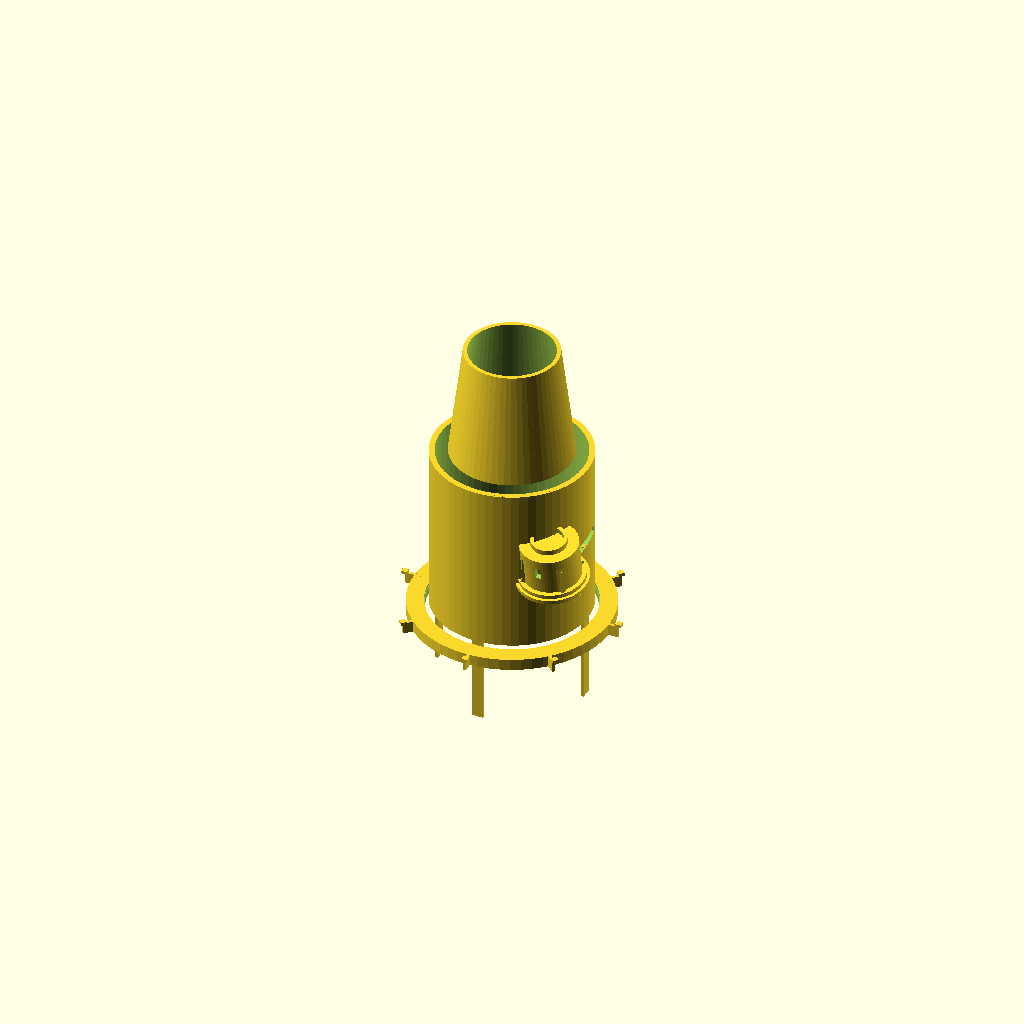
Cell 1: rendered with the file's own defaults.
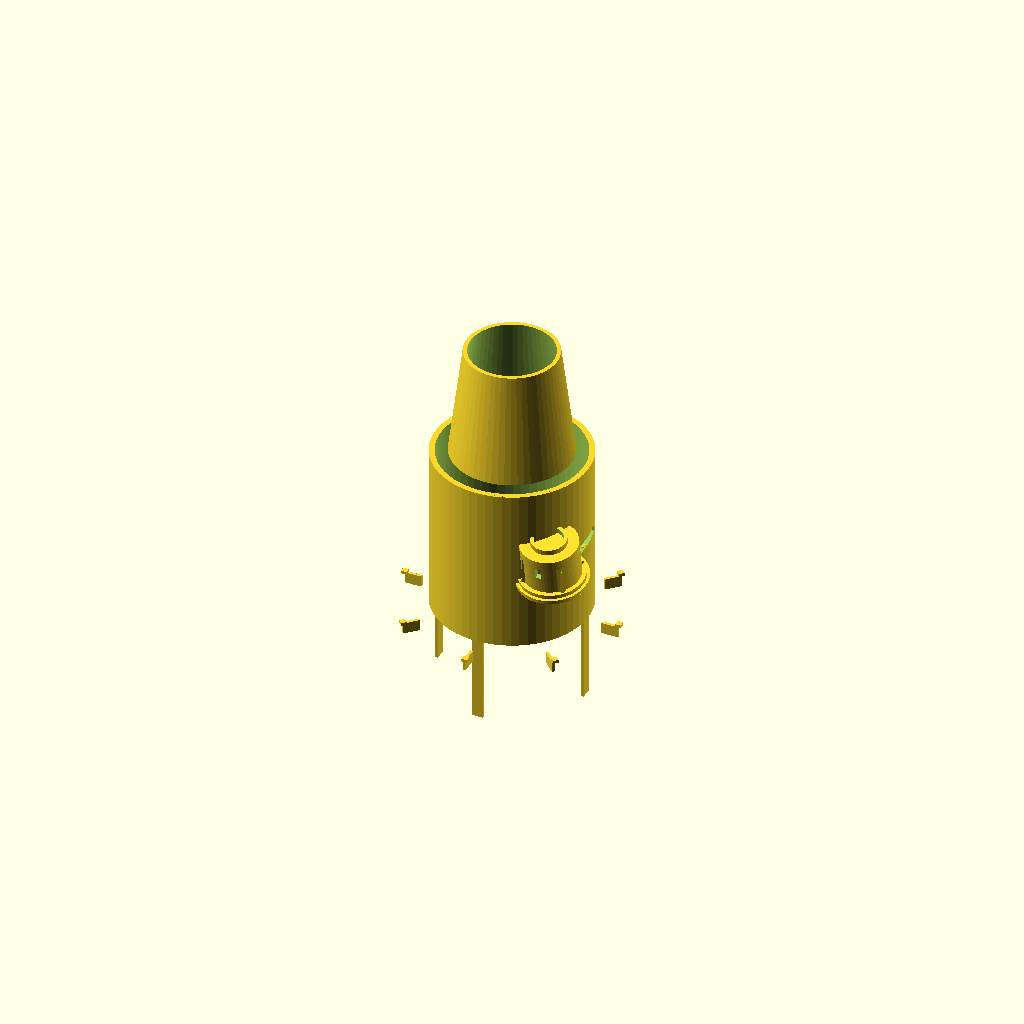
Cell 2: the same model with pvc_outer_diameter = 228.6.
All cells are drawn from one camera (rotation 55°, 0°, 25°, orthographic, colour scheme Cornfield), so only the parameter changes between them.
Source of the model, 3D Models/Inlet_Rodent_Detection_Assembly.scad:
// ShopVac Rat Trap 2025 - Inlet Rodent Detection Assembly
// INLET DESIGN: Rodent entry point with integrated VL53L0X sensor mounting
// Designed for 4" domestic wastewater pipe mounting with SNAP-FIT ASSEMBLY
// NO FASTENERS REQUIRED: Tool-free installation and maintenance
// RODENT DAMAGE PROTECTION: Enhanced anti-gnaw features and sensor protection
// Author: Hardware Designer
// Date: August 2025
// OPTIMIZATION: Simplified geometry for faster STL generation (reduced from 720 to 24 texture points)

// Parameters for 4" PVC pipe (standard domestic wastewater)
pvc_outer_diameter = 114.3;  // 4.5" actual OD of 4" PVC pipe
pvc_inner_diameter = 101.6;  // 4" nominal ID
pvc_wall_thickness = 6.35;   // Standard Schedule 40 wall thickness

// Trap inlet parameters (optimized for detection and durability)
inlet_length = 120;          // mm - increased length for animal guidance
inlet_diameter = 102;        // mm - matches PVC inner for seamless transition
inlet_wall_thickness = 4;    // mm - thick walls for structural integrity

// VL53L0X sensor parameters (optimized for centerline detection)
sensor_housing_diameter = 24;      // mm - compact housing for 18x18mm STEMMA QT board
sensor_housing_depth = 20;         // mm - depth for sensor and cable connections
sensor_angle = 15;                 // degrees - downward angle for optimal pipe detection
sensor_height_offset = 0;          // mm - centerline placement (previously 40mm)

// Rodent damage protection parameters
gnaw_guard_thickness = 3;          // mm - hardened outer shell thickness
cable_protection_diameter = 12;    // mm - armored cable conduit diameter
texture_feature_size = 0.5;        // mm - anti-gnaw surface texture depth
protective_ridge_height = 2;       // mm - height of anti-gnaw ridges

// Mounting flange parameters - snap-fit design (no bolts)
flange_diameter = 140;       // mm - oversized for secure mounting
flange_thickness = 8;        // mm - thick for structural integrity
snap_clip_count = 8;         // Number of snap clips around circumference
snap_clip_length = 12;       // mm - length of each snap clip
snap_clip_thickness = 2;     // mm - thickness for flexibility

// Seal groove parameters (for O-ring weatherproofing)
seal_groove_diameter = 110;  // mm
seal_groove_width = 3;       // mm
seal_groove_depth = 2;       // mm

// Funnel parameters for animal guidance
funnel_length = 80;          // mm
funnel_inlet_diameter = 85;  // mm - slightly smaller than pipe ID
funnel_outlet_diameter = 65; // mm - guides to sensor area

// Sensor mounting parameters - optimized for VL53L0X detection
sensor_mount_height = 0;      // mm - mounted at pipe centerline for optimal detection
sensor_protection_thickness = 3; // mm - rodent-proof sensor guard thickness

// Camera mounting parameters (when camera_variant = true)
camera_variant = true;        // Set true to include OV5640 5MP camera (Adafruit 5945)
camera_housing_diameter = 40; // mm - larger housing for camera module
camera_housing_depth = 30;    // mm - depth for camera and lens assembly
camera_angle = 10;            // degrees - angle for optimal view into pipe
camera_mount_offset = 45;     // mm - offset from sensor for clear view

// Additional protection parameters
protective_coating_thickness = 2; // mm - additional protection layer

$fn = 60;  // Reduced resolution for faster generation (was 100)

// Main pipe inlet module with snap-fit mounting
module pipe_inlet() {
    difference() {
        union() {
            // Main inlet tube
            cylinder(d=inlet_diameter + 2*inlet_wall_thickness,
                    h=inlet_length);

            // Mounting flange with snap clips
            translate([0, 0, -flange_thickness])
            cylinder(d=flange_diameter, h=flange_thickness);

            // Internal funnel for animal guidance
            translate([0, 0, inlet_length])
            funnel_guide();
        }

        // Internal cavity
        translate([0, 0, -flange_thickness-1])
        cylinder(d=inlet_diameter, h=inlet_length + flange_thickness + 2);

        // PVC pipe connection recess
        translate([0, 0, -flange_thickness-1])
        cylinder(d=pvc_outer_diameter + 1, h=flange_thickness + 2);

        // O-ring seal groove - SIMPLIFIED
        translate([0, 0, -seal_groove_depth])
        rotate_extrude($fn=48)  // Lower resolution for faster generation
        translate([seal_groove_diameter/2, 0, 0])
        square([seal_groove_width, seal_groove_depth]);

        // Optimized sensor mounting hole - positioned at centerline for best detection
        translate([0, 0, inlet_length/2])
        rotate([sensor_angle, 0, 0])
        translate([0, -inlet_wall_thickness-1, 0])
        cylinder(d=sensor_housing_diameter, h=inlet_wall_thickness + 2);

        // Cable protection conduit entry
        translate([sensor_housing_diameter/2 + 5, -inlet_wall_thickness-1, inlet_length/2])
        rotate([0, 0, 0])
        cylinder(d=cable_protection_diameter, h=inlet_wall_thickness + 2);

        // Camera mounting hole (when camera_variant = true)
        if (camera_variant) {
            translate([camera_mount_offset, 0, inlet_length/2])
            rotate([camera_angle, 0, 0])
            translate([0, -inlet_wall_thickness-1, 0])
            cylinder(d=camera_housing_diameter, h=inlet_wall_thickness + 2);
        }
    }

    // Snap-fit clips for pipe mounting (replaces bolts)
    snap_fit_pipe_clips();

    // Reinforcement ribs
    reinforcement_ribs();

    // VL53L0X sensor housing with rodent protection
    vl53l0x_sensor_housing();

    // Camera housing (when camera_variant = true)
    if (camera_variant) {
        ov5640_camera_housing();
    }

    // Cable protection and routing
    cable_protection_system();

    // Anti-gnaw surface texturing on critical areas
    gnaw_resistant_texturing();
}

// Anti-gnaw surface texturing module - SIMPLIFIED for faster generation
module gnaw_resistant_texturing() {
    // Simplified texture pattern with fewer iterations (24 vs 720)
    intersection() {
        union() {
            // Reduced texture points for faster generation
            for(z = [10, 30, 50, 70, 90, 110]) {  // 6 Z positions instead of 60
                for(angle = [0:90:270]) {  // 4 angles instead of 12
                    rotate([0, 0, angle])
                    translate([inlet_diameter/2 + 1, 0, z])
                    sphere(r=0.8, $fn=12);  // Larger spheres, lower resolution
                }
            }
        }

        // Limit texturing to main body
        cylinder(d=inlet_diameter + 6, h=inlet_length, $fn=30);
    }
}

// Snap-fit clips for mounting to PVC pipe (no bolts required)
module snap_fit_pipe_clips() {
    for(i = [0:snap_clip_count-1]) {
        rotate([0, 0, i * 360/snap_clip_count])
        translate([flange_diameter/2-5, 0, -flange_thickness])
        pipe_snap_clip();
    }
}

// Individual snap clip for pipe mounting - SIMPLIFIED
module pipe_snap_clip() {
    // Simplified flexible clip arm (removed hull for speed)
    cube([snap_clip_length, snap_clip_thickness, flange_thickness]);

    // Extended arm section
    translate([snap_clip_length-2, 0, flange_thickness])
    cube([2, snap_clip_thickness+2, 2]);

    // Catch hook for pipe edge - SIMPLIFIED
    translate([snap_clip_length, 0, flange_thickness])
    cube([2, snap_clip_thickness+2, 2]);
}

// Internal funnel for animal guidance
module funnel_guide() {
    difference() {
        // Funnel shape
        cylinder(d1=funnel_inlet_diameter, d2=funnel_outlet_diameter, h=funnel_length);

        // Internal cavity
        translate([0, 0, -1])
        cylinder(d1=funnel_inlet_diameter - 6, d2=funnel_outlet_diameter - 6, h=funnel_length + 2);
    }
}

// Reinforcement ribs for structural strength
module reinforcement_ribs() {
    for(i = [0:3]) {
        rotate([0, 0, i * 90])
        translate([inlet_diameter/2 + inlet_wall_thickness/2, 0, 0])
        cube([2, 8, inlet_length], center=true);
    }
}

// VL53L0X sensor housing with rodent-proof protection
module vl53l0x_sensor_housing() {
    translate([0, 0, inlet_length/2])
    rotate([sensor_angle, 0, 0])
    translate([0, -inlet_wall_thickness-sensor_housing_depth, 0]) {
        difference() {
            union() {
                // Main sensor housing body
                cylinder(d=sensor_housing_diameter, h=sensor_housing_depth);

                // Rodent-proof gnaw guard (hardened outer shell)
                cylinder(d=sensor_housing_diameter + 2*gnaw_guard_thickness, h=gnaw_guard_thickness);

                // Mounting flange
                translate([0, 0, -3])
                cylinder(d=sensor_housing_diameter + 10, h=3);
            }

            // VL53L0X sensor board cavity (18x18mm STEMMA QT board)
            translate([0, 0, 5])
            cube([18, 18, sensor_housing_depth], center=true);

            // Sensor aperture - optimized for VL53L0X field of view
            translate([0, 0, -1])
            cylinder(d=10, h=7);  // Larger aperture for better detection

            // STEMMA QT cable routing slot
            translate([-2, -sensor_housing_diameter/2, sensor_housing_depth/2])
            cube([4, sensor_housing_diameter, 8]);

            // Mounting screw holes (snap-fit alternative) - SIMPLIFIED
            for(a = [0:120:240]) {
                rotate([0, 0, a])
                translate([12, 0, -4])
                cylinder(d=3.2, h=8, $fn=12);  // Lower resolution
            }
        }

        // Protective lens cover (prevents damage from debris)
        translate([0, 0, sensor_housing_depth-1])
        difference() {
            cylinder(d=16, h=4);
            translate([0, 0, -1])
            cylinder(d=10, h=6);
        }

        // Anti-gnaw protective ridges - SIMPLIFIED
        for(i = [0:90:270]) {  // 4 ridges instead of 8
            rotate([0, 0, i])
            translate([sensor_housing_diameter/2 + gnaw_guard_thickness/2, 0, gnaw_guard_thickness/2])
            cube([gnaw_guard_thickness, 2, gnaw_guard_thickness], center=true);
        }
    }
}

// OV5640 5MP camera housing with rodent protection (when camera_variant = true)
module ov5640_camera_housing() {
    translate([camera_mount_offset, 0, inlet_length/2])
    rotate([camera_angle, 0, 0])
    translate([0, -inlet_wall_thickness-camera_housing_depth, 0]) {
        difference() {
            union() {
                // Main camera housing body
                cylinder(d=camera_housing_diameter, h=camera_housing_depth);

                // Rodent-proof gnaw guard (hardened outer shell)
                cylinder(d=camera_housing_diameter + 2*gnaw_guard_thickness, h=gnaw_guard_thickness);

                // Mounting flange
                translate([0, 0, -3])
                cylinder(d=camera_housing_diameter + 10, h=3);
            }

            // OV5640 camera module cavity (32x32mm board)
            translate([0, 0, 8])
            cube([32, 32, camera_housing_depth], center=true);

            // Camera lens aperture - optimized for OV5640 field of view
            translate([0, 0, -1])
            cylinder(d=20, h=10);  // Larger aperture for camera lens

            // STEMMA QT cable routing slot
            translate([-2, -camera_housing_diameter/2, camera_housing_depth/2])
            cube([4, camera_housing_diameter, 8]);

            // Mounting screw holes (snap-fit alternative) - SIMPLIFIED
            for(a = [0:90:270]) {
                rotate([0, 0, a])
                translate([16, 0, -4])
                cylinder(d=3.2, h=8, $fn=12);  // Lower resolution
            }
        }

        // Protective lens cover (prevents damage from debris)
        translate([0, 0, camera_housing_depth-2])
        difference() {
            cylinder(d=25, h=6);
            translate([0, 0, -1])
            cylinder(d=20, h=8);
        }

        // Anti-gnaw protective ridges - SIMPLIFIED
        for(i = [0:90:270]) {  // 4 ridges instead of 8
            rotate([0, 0, i])
            translate([camera_housing_diameter/2 + gnaw_guard_thickness/2, 0, gnaw_guard_thickness/2])
            cube([gnaw_guard_thickness, 2, gnaw_guard_thickness], center=true);
        }
    }
}

// Cable protection and routing system
module cable_protection_system() {
    // Armored cable conduit from sensor to control box
    translate([sensor_housing_diameter/2 + 5, -inlet_wall_thickness-cable_protection_diameter, inlet_length/2])
    rotate([0, 0, 0]) {
        difference() {
            // Outer protection tube
            cylinder(d=cable_protection_diameter, h=30);

            // Inner cable passage
            translate([0, 0, -1])
            cylinder(d=6, h=32);  // 4-conductor STEMMA QT cable
        }

        // Anti-gnaw ridges on cable conduit - SIMPLIFIED
        for(i = [5, 15, 25]) {  // 3 ridges instead of 7
            translate([0, 0, i])
            rotate_extrude($fn=24)  // Lower resolution
            translate([cable_protection_diameter/2, 0, 0])
            square([2, 1]);
        }
    }

    // Strain relief at sensor connection
    translate([sensor_housing_diameter/2, -inlet_wall_thickness, inlet_length/2])
    rotate([0, 45, 0]) {
        difference() {
            cylinder(d=8, h=15);
            translate([0, 0, -1])
            cylinder(d=4, h=17);
        }
    }
}

// Pipe to vacuum adapter module
module pipe_to_vacuum_adapter() {
    // Standard shop vacuum connection (2.5" nominal)
    vacuum_diameter = 63.5;     // mm - 2.5" shop vac hose
    vacuum_length = 40;         // mm

    // Transition section
    transition_length = 60;     // mm

    difference() {
        union() {
            // Pipe connection end
            cylinder(d=inlet_diameter + 2*inlet_wall_thickness, h=20);

            // Transition section
            translate([0, 0, 20])
            cylinder(d1=inlet_diameter + 2*inlet_wall_thickness,
                    d2=vacuum_diameter + 6, h=transition_length);

            // Vacuum hose connection
            translate([0, 0, 20 + transition_length])
            cylinder(d=vacuum_diameter + 6, h=vacuum_length);

            // Grip rings
            for(i = [0:2]) {
                translate([0, 0, 20 + transition_length + 10 + i*12])
                cylinder(d=vacuum_diameter + 10, h=2);
            }
        }

        // Internal passages
        translate([0, 0, -1])
        cylinder(d=inlet_diameter, h=21);

        translate([0, 0, 20])
        cylinder(d1=inlet_diameter, d2=vacuum_diameter, h=transition_length);

        translate([0, 0, 20 + transition_length - 1])
        cylinder(d=vacuum_diameter, h=vacuum_length + 2);
    }
}

// Control box mounting bracket with snap-fit pipe clamps
module control_box_mount() {
    mount_width = 160;      // mm - fits control box
    mount_depth = 110;      // mm
    mount_thickness = 6;    // mm

    // Pipe clamp parameters
    clamp_diameter = pvc_outer_diameter + 10;
    clamp_width = 40;       // mm

    difference() {
        union() {
            // Main mounting plate
            cube([mount_width, mount_depth, mount_thickness]);

            // Pipe clamp base sections
            translate([mount_width/2, 0, mount_thickness])
            rotate([-90, 0, 0])
            difference() {
                cylinder(d=clamp_diameter, h=clamp_width);
                translate([0, 0, -1])
                cylinder(d=pvc_outer_diameter + 2, h=clamp_width + 2);
                translate([-clamp_diameter/2, 0, -1])
                cube([clamp_diameter, clamp_diameter/2, clamp_width + 2]);
            }
        }

        // Control box snap-fit mounting slots (no screws)
        for(x = [15, mount_width-15]) {
            for(y = [15, mount_depth-15]) {
                translate([x-2, y-2, -1])
                cube([4, 4, mount_thickness + 2]);

                translate([x, y, mount_thickness-2])
                cylinder(d=8, h=3);
            }
        }
    }

    // Snap-fit clamps for pipe mounting (replaces bolts)
    translate([mount_width/2 - 15, clamp_width/2, mount_thickness + clamp_diameter/2])
    rotate([0, 90, 0])
    pipe_clamp_snap();

    translate([mount_width/2 + 15, clamp_width/2, mount_thickness + clamp_diameter/2])
    rotate([0, 90, 0])
    pipe_clamp_snap();
}

// Snap-fit clamp for pipe mounting (replaces bolts) - SIMPLIFIED
module pipe_clamp_snap() {
    // Simplified clamp arm (removed hull for speed)
    cylinder(d=6, h=8, $fn=12);
    translate([0, 15, 0])
    cylinder(d=8, h=8, $fn=16);

    // Snap catch - SIMPLIFIED
    translate([0, 15, 4])
    cube([6, 4, 4], center=true);
}

// Weatherproof cover for control box
module control_box_cover() {
    cover_width = 160;      // mm - slightly larger than control box
    cover_depth = 115;      // mm
    cover_height = 80;      // mm
    wall_thickness = 3;     // mm

    difference() {
        // Outer shell
        hull() {
            translate([5, 5, 0])
            cylinder(r=5, h=cover_height);
            translate([cover_width-5, 5, 0])
            cylinder(r=5, h=cover_height);
            translate([5, cover_depth-5, 0])
            cylinder(r=5, h=cover_height);
            translate([cover_width-5, cover_depth-5, 0])
            cylinder(r=5, h=cover_height);
        }

        // Internal cavity
        translate([wall_thickness, wall_thickness, wall_thickness])
        cube([cover_width - 2*wall_thickness,
              cover_depth - 2*wall_thickness,
              cover_height]);

        // Display window
        translate([25, -1, 35])
        cube([30, wall_thickness + 2, 25]);

        // Button access holes
        translate([70, -1, 45])
        cylinder(d=8, h=wall_thickness + 2);

        translate([90, -1, 45])
        cylinder(d=8, h=wall_thickness + 2);

        translate([110, -1, 35])
        cylinder(d=8, h=wall_thickness + 2);

        // Ventilation slots
        for(i = [0:4]) {
            translate([cover_width - wall_thickness - 1, 20 + i*15, 15])
            cube([wall_thickness + 2, 8, 4]);
        }

        // Cable entry port
        translate([cover_width/2, cover_depth - wall_thickness - 1, 20])
        cylinder(d=12, h=wall_thickness + 2);
    }

    // Mounting tabs
    for(x = [10, cover_width-10]) {
        for(y = [10, cover_depth-10]) {
            translate([x, y, -5])
            difference() {
                cylinder(d=12, h=5);
                translate([0, 0, -1])
                cylinder(d=4.5, h=7);
            }
        }
    }
}

// Print layout and module selection
// Set which_part to generate specific components:
// "inlet" - Main pipe inlet with sensors
// "adapter" - Pipe to vacuum adapter
// "mount" - Control box mounting bracket
// "cover" - Weatherproof cover
// "all" - Assembly preview with all components
// "print_set" - All parts positioned for printing

which_part = "inlet"; // [inlet, adapter, mount, cover, all, print_set]

// Validate parameter
assert(which_part == "inlet" || which_part == "adapter" || which_part == "mount" ||
       which_part == "cover" || which_part == "all" || which_part == "print_set",
       "Invalid which_part value. Use: inlet, adapter, mount, cover, all, or print_set");

if (which_part == "inlet") {
    pipe_inlet();
} else if (which_part == "adapter") {
    pipe_to_vacuum_adapter();
} else if (which_part == "mount") {
    control_box_mount();
} else if (which_part == "cover") {
    control_box_cover();
} else if (which_part == "all") {
    // Assembly preview (all components)
    color("lightblue") pipe_inlet();
    color("green") translate([0, 0, 120]) pipe_to_vacuum_adapter();
    color("red", 0.7) translate([200, -60, 0]) control_box_mount();
    color("yellow", 0.6) translate([200, -60, 6]) control_box_cover();
} else if (which_part == "print_set") {
    // All parts positioned for printing
    pipe_inlet();
    translate([150, 0, 0]) pipe_to_vacuum_adapter();
    translate([0, 150, 0]) control_box_mount();
    translate([200, 150, 0]) control_box_cover();
}
Parameter table extracted from the source (name, type, default, range or options):
pvc_outer_diameter: number, default 114.3
pvc_inner_diameter: number, default 101.6
pvc_wall_thickness: number, default 6.35
inlet_length: number, default 120
inlet_diameter: number, default 102
inlet_wall_thickness: number, default 4
sensor_housing_diameter: number, default 24
sensor_housing_depth: number, default 20
sensor_angle: number, default 15
sensor_height_offset: number, default 0
gnaw_guard_thickness: number, default 3
cable_protection_diameter: number, default 12
texture_feature_size: number, default 0.5
protective_ridge_height: number, default 2
flange_diameter: number, default 140
flange_thickness: number, default 8
snap_clip_count: number, default 8
snap_clip_length: number, default 12
snap_clip_thickness: number, default 2
seal_groove_diameter: number, default 110
seal_groove_width: number, default 3
seal_groove_depth: number, default 2
funnel_length: number, default 80
funnel_inlet_diameter: number, default 85
funnel_outlet_diameter: number, default 65
sensor_mount_height: number, default 0
sensor_protection_thickness: number, default 3
camera_variant: bool, default true
camera_housing_diameter: number, default 40
camera_housing_depth: number, default 30
camera_angle: number, default 10
camera_mount_offset: number, default 45
protective_coating_thickness: number, default 2
